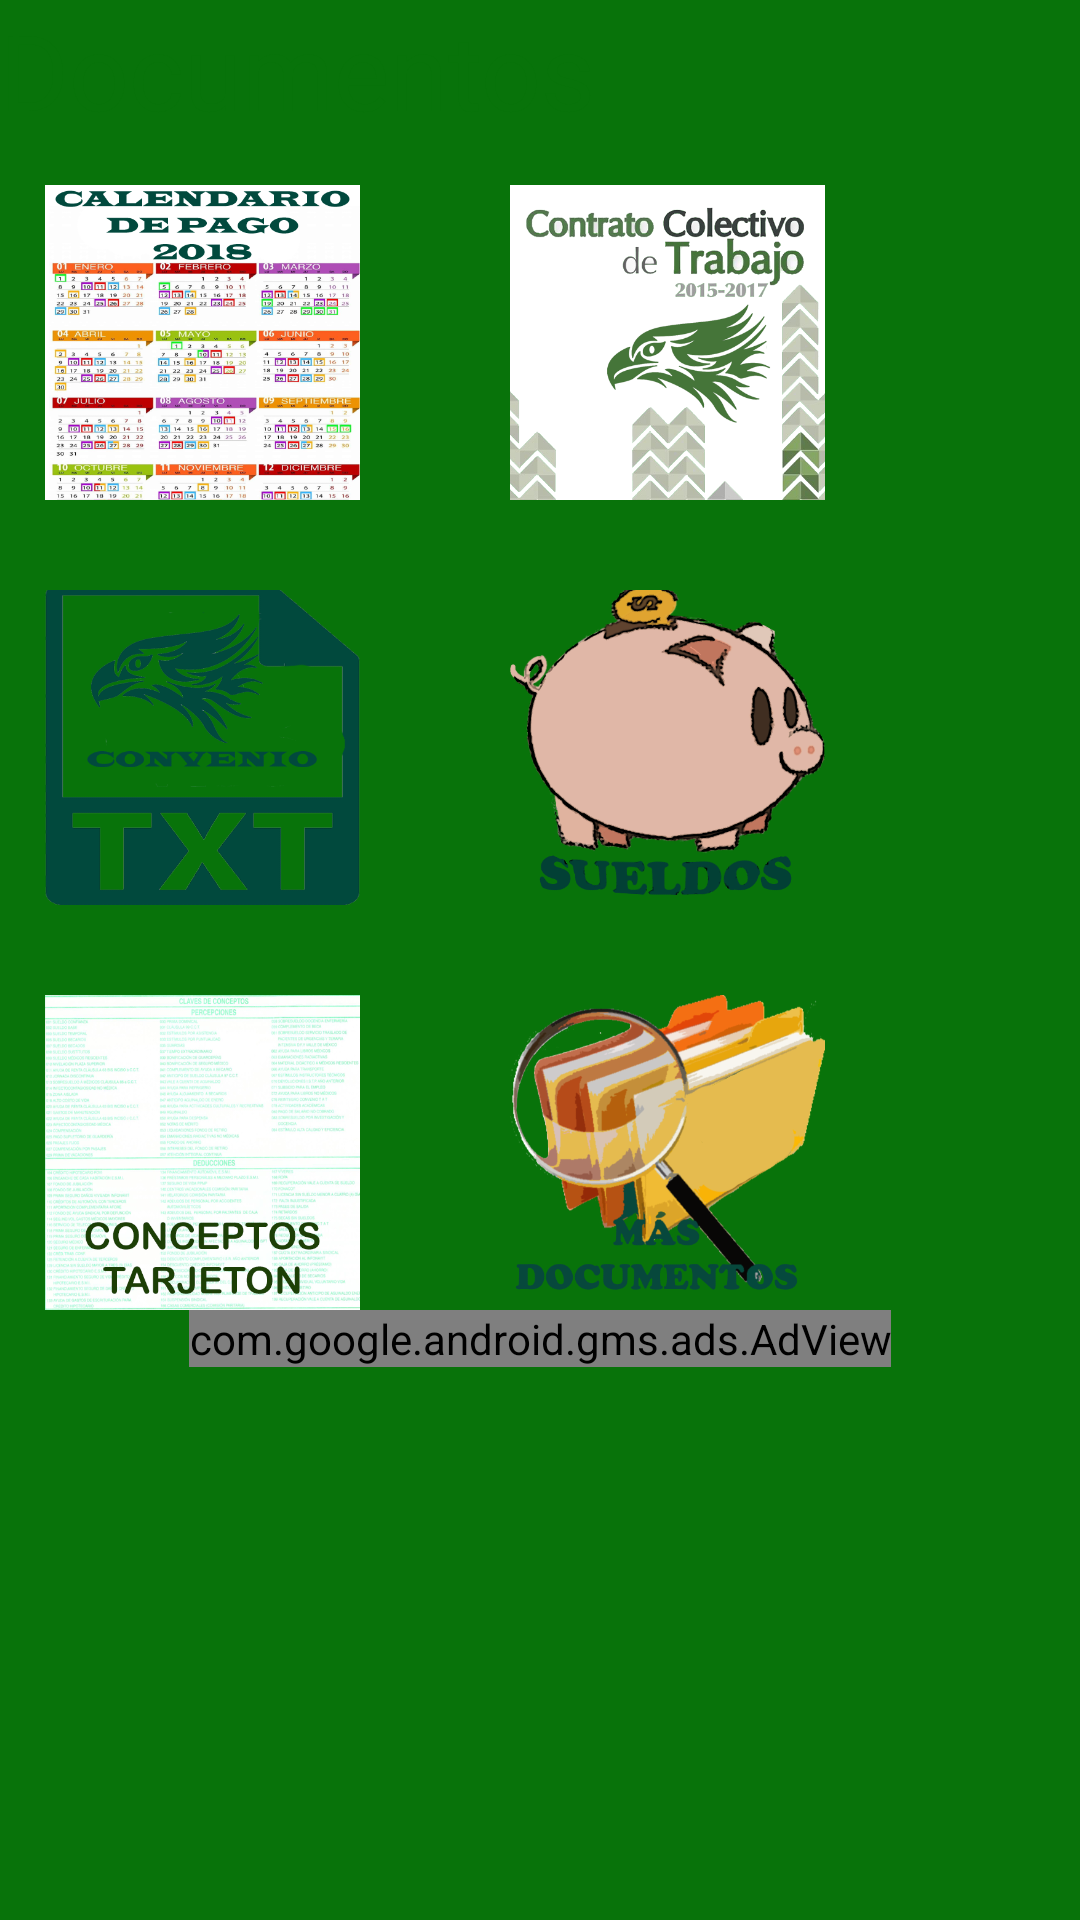

Write the Android layout XML for this screen, with the resource values it uses.
<!-- AndroidManifest.xml: application theme AppTheme -->
<!-- res/layout/activity_main.xml -->
<?xml version="1.0" encoding="utf-8"?>
<LinearLayout xmlns:android="http://schemas.android.com/apk/res/android"
    xmlns:app="http://schemas.android.com/apk/res-auto"
    xmlns:tools="http://schemas.android.com/tools"
    xmlns:ads="http://schemas.android.com/apk/res-auto"

    android:id="@+id/activity_main"
    android:layout_width="match_parent"
    android:layout_height="match_parent"
    android:paddingBottom="0dp"
    android:background="@color/colorAccent"
    android:paddingLeft="0dp"
    android:paddingRight="0dp"
    android:paddingTop="0dp">

    <ScrollView
        android:layout_width="match_parent"
        android:layout_height="match_parent"
        android:layout_alignParentLeft="true"
        android:layout_alignParentStart="true"
        android:layout_alignParentTop="true"
        android:layout_marginTop="0dp">

        <RelativeLayout
            android:layout_width="match_parent"
            android:layout_height="match_parent">

            <TextView
                android:id="@+id/text1"
                android:layout_width="match_parent"
                android:layout_height="match_parent"
                android:text="Documentos"
                android:textColor="@color/colorAccent"
                android:textSize="35dp"
                android:layout_centerHorizontal="true"/>


            <ImageButton
                android:id="@+id/imageButton2"
                android:layout_width="105dp"
                android:layout_height="105dp"
                android:layout_below="@+id/text1"
                android:layout_alignParentLeft="true"
                android:layout_marginHorizontal="15dp"
                android:layout_marginBottom="15dp"
                android:layout_marginVertical="15dp"
                android:background="@drawable/calend"/>


            <ImageButton
                android:id="@+id/imageButton"
                android:layout_width="105dp"
                android:layout_height="105dp"
                android:layout_below="@+id/text1"
                android:layout_alignParentRight="true"
                android:layout_marginHorizontal="85dp"
                android:layout_marginVertical="15dp"
                android:background="@drawable/contra" />

            <ImageButton
                android:id="@+id/imageButton3"
                android:layout_width="105dp"
                android:layout_height="105dp"
                android:layout_below="@+id/imageButton2"
                android:layout_marginHorizontal="15dp"
                android:layout_marginBottom="15dp"
                android:layout_marginVertical="15dp"
                android:background="@drawable/txta"
                />

            <ImageButton
                android:id="@+id/imageButton4"
                android:layout_width="105dp"
                android:layout_height="105dp"
                android:layout_alignBottom="@+id/imageButton3"
                android:layout_alignParentRight="true"
                android:layout_marginHorizontal="85dp"
                android:background="@drawable/sueldo" />

            <ImageButton
                android:id="@+id/imageButton6"
                android:layout_width="105dp"
                android:layout_height="105dp"
                android:layout_below="@+id/imageButton3"
                android:layout_marginBottom="15dp"
                android:layout_marginHorizontal="15dp"
                android:layout_marginVertical="15dp"
                android:background="@drawable/concep" />


            <ImageButton
                android:id="@+id/imageButton5"
                android:layout_width="105dp"
                android:layout_height="105dp"
                android:layout_alignBottom="@+id/imageButton6"
                android:layout_alignParentRight="true"
                android:layout_marginHorizontal="85dp"
                android:background="@drawable/docu" />

            <com.google.android.gms.ads.AdView
                android:id="@+id/adView4"
                android:layout_width="wrap_content"
                android:layout_height="wrap_content"
                android:layout_centerHorizontal="true"
                android:layout_alignParentBottom="true"
                android:layout_below="@+id/imageButton5"
                ads:adSize="BANNER"
                ads:adUnitId="ca-app-pub-1984616735532779/3186413696">
            </com.google.android.gms.ads.AdView>


        </RelativeLayout>


    </ScrollView>


</LinearLayout>
<!-- resources referenced by this layout -->
<resources>
  <color name="colorAccent">#08730a</color>
  <!-- drawable calend: png bitmap (drawable, 256455 bytes) -->
  <!-- drawable concep: png bitmap (drawable, 348931 bytes) -->
  <!-- drawable contra: png bitmap (drawable, 167493 bytes) -->
  <!-- drawable docu: png bitmap (drawable, 106824 bytes) -->
  <!-- drawable sueldo: png bitmap (drawable, 134699 bytes) -->
  <!-- drawable txta: png bitmap (drawable, 103001 bytes) -->
  <style name="AppTheme" parent="Theme.AppCompat.Light.DarkActionBar">
      
      <item name="colorPrimary">@color/colorPrimary</item>
      <item name="colorPrimaryDark">@color/colorPrimaryDark</item>
      <item name="colorAccent">@color/colorAccent</item>
  </style>
  <color name="colorPrimary">#366400</color>
  <color name="colorPrimaryDark">#689F38</color>
</resources>
